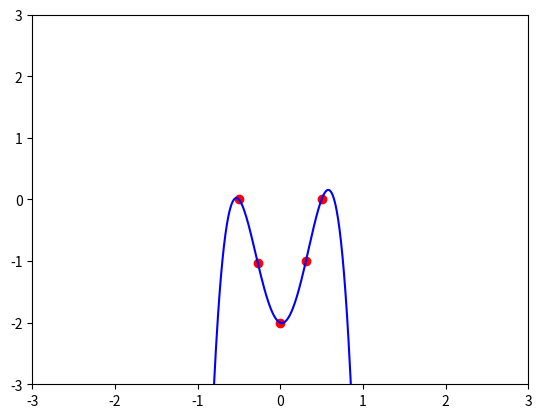

The matplotlib source for this figure:
import numpy as np 
import matplotlib.pyplot as plt
import scipy as sp

#supondo um conjunto de pontos (x,y) dados por dois arrays, cria a matriz de vandermonde de um polinômio de grau @deg
def vandermonde(x,y,deg):
    A = np.ones((len(x),1))
    for i in range(1,deg+1):
        new_col = np.power(x,i,dtype=np.float64)
        A = np.column_stack([A,new_col])
    return A,y.T

#inserir os arrays dos pontos
x = np.array([-0.5, -0.271, 0., 0.311, 0.5], dtype=np.float64)
y = np.array([0., -1.031, -2., -0.998, 0.], dtype=np.float64)

#supondo fitting de um pol. de grau = n-1 para n pontos (x,y)
deg = len(x)-1

A,b = vandermonde(x,y,deg)  

#coeficientes a_0,a_1,a_2,a_3,a_4... de um polinômio da forma y(x) = a_0 + a_1*x + a_2*x^2 + a+_3*x^3 + ...
#formato do vetor: [a_0, a_1, a_2, ..., a_n]
coefs = np.linalg.solve(A,b)

#cria uma discretização do eixo x
ls = np.linspace(-3,3,1000)

#calcula os valores dos y correspondentes a cada x
f = [coefs[i]*np.power(ls,i,dtype=np.float64) for i in range(deg+1)]
f = sum(f)

plt.plot(x,y,"ro",ls,f,"b")
plt.axis([-3,3,-3,3])
plt.show()
